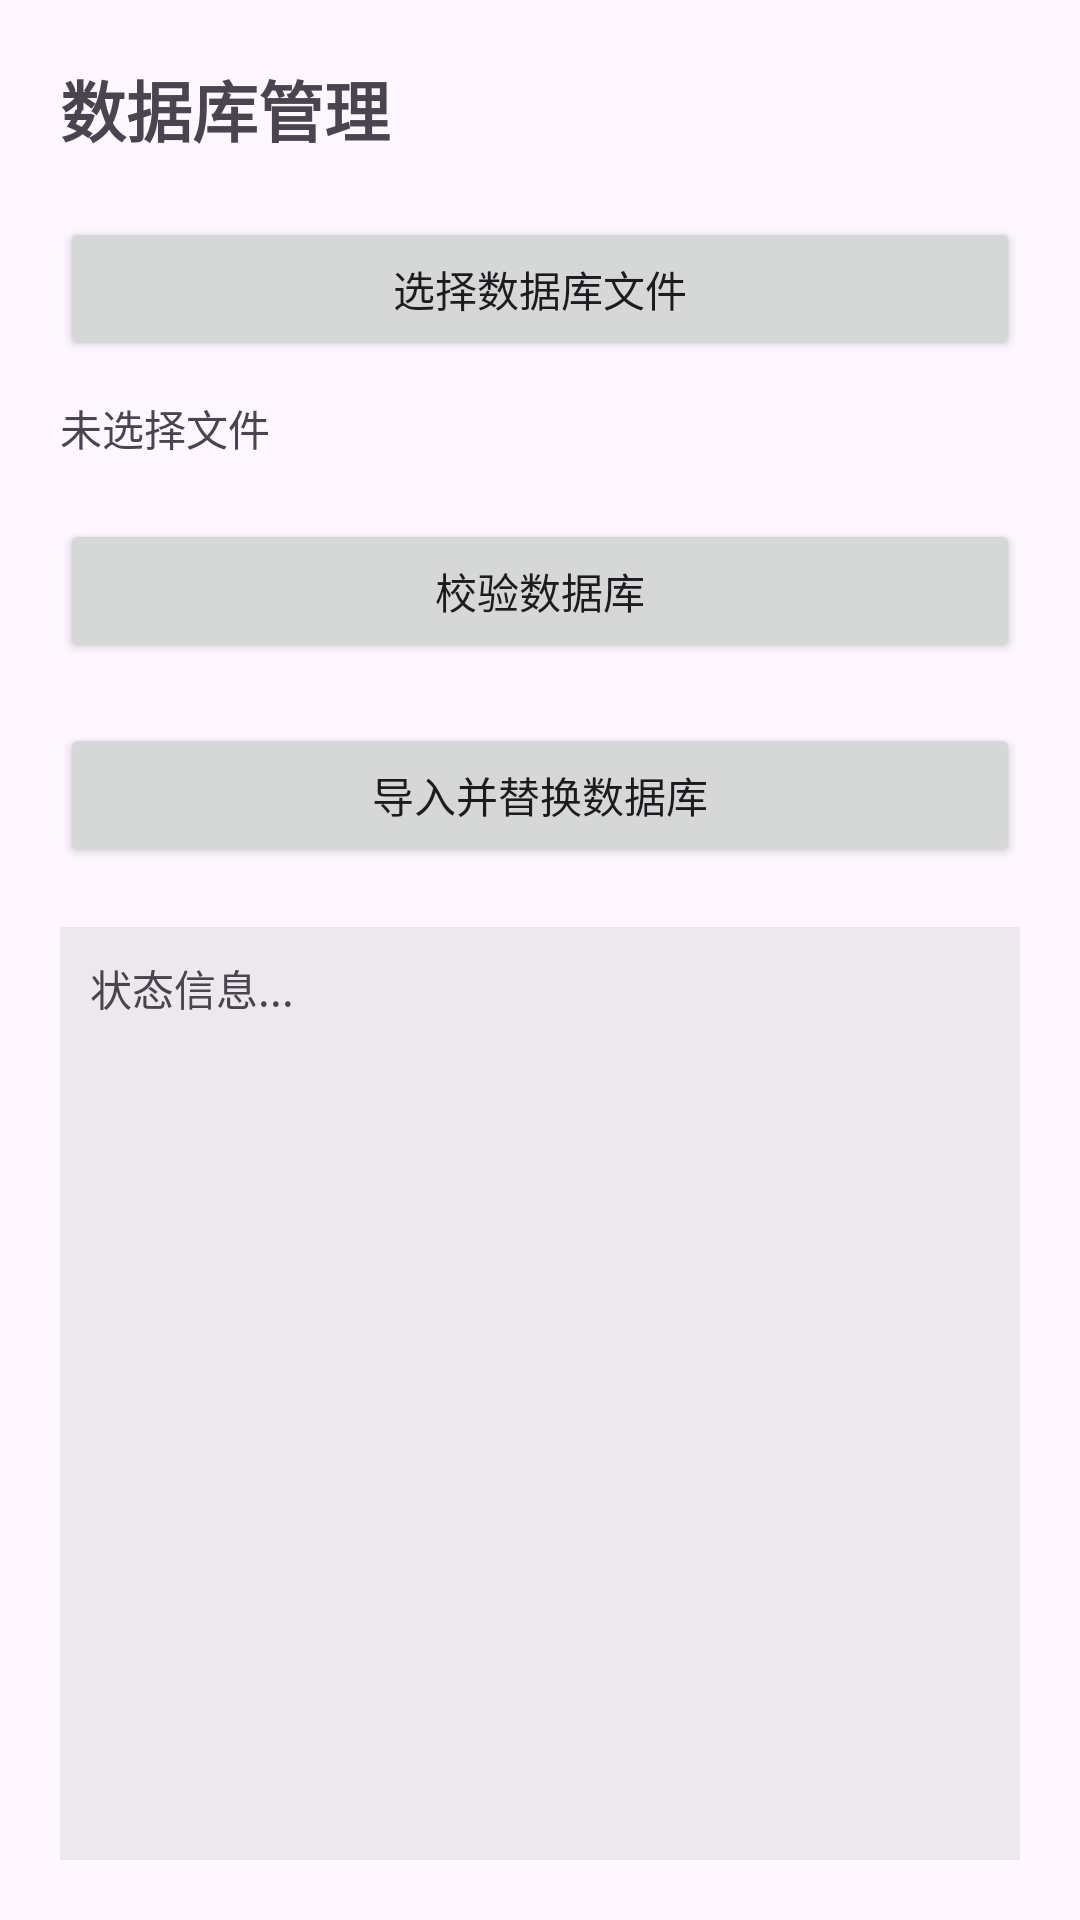

The Android layout XML behind this screen, and the referenced resources:
<!-- AndroidManifest.xml: application theme Base.Theme.SafePatrol -->
<!-- res/layout/activity_db_update.xml -->
<?xml version="1.0" encoding="utf-8"?>
<androidx.constraintlayout.widget.ConstraintLayout xmlns:android="http://schemas.android.com/apk/res/android"
    xmlns:app="http://schemas.android.com/apk/res-auto"
    android:layout_width="match_parent"
    android:layout_height="match_parent"
    android:padding="20dp">

    <TextView
        android:id="@+id/tvTitle"
        android:layout_width="wrap_content"
        android:layout_height="wrap_content"
        android:text="数据库管理"
        android:textSize="22sp"
        android:textStyle="bold"
        app:layout_constraintTop_toTopOf="parent"
        app:layout_constraintStart_toStartOf="parent"/>

    <Button
        android:id="@+id/btnSelectDb"
        android:layout_width="0dp"
        android:layout_height="wrap_content"
        android:text="选择数据库文件"
        app:layout_constraintTop_toBottomOf="@id/tvTitle"
        app:layout_constraintStart_toStartOf="parent"
        app:layout_constraintEnd_toEndOf="parent"
        android:layout_marginTop="20dp"/>

    <TextView
        android:id="@+id/tvFilePath"
        android:layout_width="0dp"
        android:layout_height="wrap_content"
        android:text="未选择文件"
        android:textSize="14sp"
        app:layout_constraintTop_toBottomOf="@id/btnSelectDb"
        app:layout_constraintStart_toStartOf="parent"
        app:layout_constraintEnd_toEndOf="parent"
        android:layout_marginTop="12dp"/>

    <Button
        android:id="@+id/btnValidate"
        android:layout_width="0dp"
        android:layout_height="wrap_content"
        android:text="校验数据库"
        app:layout_constraintTop_toBottomOf="@id/tvFilePath"
        app:layout_constraintStart_toStartOf="parent"
        app:layout_constraintEnd_toEndOf="parent"
        android:layout_marginTop="20dp"/>

    <Button
        android:id="@+id/btnImport"
        android:layout_width="0dp"
        android:layout_height="wrap_content"
        android:text="导入并替换数据库"
        app:layout_constraintTop_toBottomOf="@id/btnValidate"
        app:layout_constraintStart_toStartOf="parent"
        app:layout_constraintEnd_toEndOf="parent"
        android:layout_marginTop="20dp"/>

    <ScrollView
        android:id="@+id/svStatus"
        android:layout_width="0dp"
        android:layout_height="0dp"
        android:layout_marginTop="20dp"
        android:background="#11000000"
        app:layout_constraintTop_toBottomOf="@id/btnImport"
        app:layout_constraintBottom_toBottomOf="parent"
        app:layout_constraintStart_toStartOf="parent"
        app:layout_constraintEnd_toEndOf="parent">

        <TextView
            android:id="@+id/tvStatus"
            android:layout_width="match_parent"
            android:layout_height="wrap_content"
            android:text="状态信息..."
            android:textSize="14sp"
            android:padding="10dp" />

    </ScrollView>

</androidx.constraintlayout.widget.ConstraintLayout>
<!-- resources referenced by this layout -->
<resources>
  <style name="Base.Theme.SafePatrol" parent="Theme.Material3.DayNight.NoActionBar">
          <item name="android:statusBarColor">@color/blue_primary</item>
          <item name="android:navigationBarColor">@color/blue_primary</item>
          <item name="android:windowLightStatusBar">false</item>
          
          <item name="colorPrimary">@color/blue_primary</item>
          <item name="colorPrimaryVariant">@color/blue_variant</item>
          <item name="colorOnPrimary">@android:color/white</item>
          <item name="colorSecondary">@color/teal_200</item>
          <item name="colorSecondaryVariant">@color/teal_700</item>
          <item name="colorOnSecondary">@android:color/white</item>
          
      </style>
  <color name="blue_primary">#0D47A1</color>
  <color name="blue_variant">#002171</color>
  <color name="teal_200">#03DAC5</color>
  <color name="teal_700">#018786</color>
</resources>
